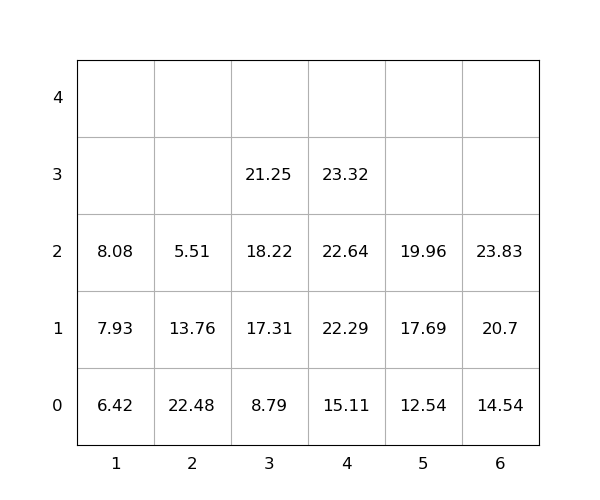

The table this chart was drawn from, first rows:
idx, loc_x, loc_y, loc_z, weight, seq, emerg, reloc, size(ft)
1, 2, 0, 0, 22.48, 0, 0, 1.0, 20
2, 4, 0, 0, 15.11, 0, 0, 0, 20
3, 3, 0, 0, 8.79, 0, 0, 0, 20
4, 3, 0, 1, 17.31, 0, 0, 0, 20
5, 4, 0, 1, 22.29, 0, 0, 0, 20
6, 1, 0, 0, 6.42, 1, 0, 5.10480546722647e-13, 20
7, 3, 0, 2, 18.22, 2, 0, 0, 20
8, 6, 0, 0, 14.54, 3, 0, 0, 20
9, 2, 0, 1, 13.76, 4, 0, 1.0, 20
10, 3, 0, 3, 21.25, 5, 0, 0, 20
11, 6, 0, 1, 20.7, 6, 0, 0, 20
12, 5, 0, 0, 12.54, 7, 0, 0, 20
13, 5, 0, 1, 17.69, 8, 0, 0, 20
14, 5, 0, 2, 19.96, 9, 0, 0, 20
15, 1, 0, 1, 7.93, 10, 0, 5.10480546722647e-13, 20
16, 2, 0, 2, 5.51, 11, 0, 1, 20
17, 6, 0, 2, 23.83, 12, 0, 0, 20
18, 4, 0, 2, 22.64, 13, 0, 0, 20
19, 4, 0, 3, 23.32, 14, 0, 0, 20
20, 1, 0, 2, 8.08, 15, 0, 0, 20
